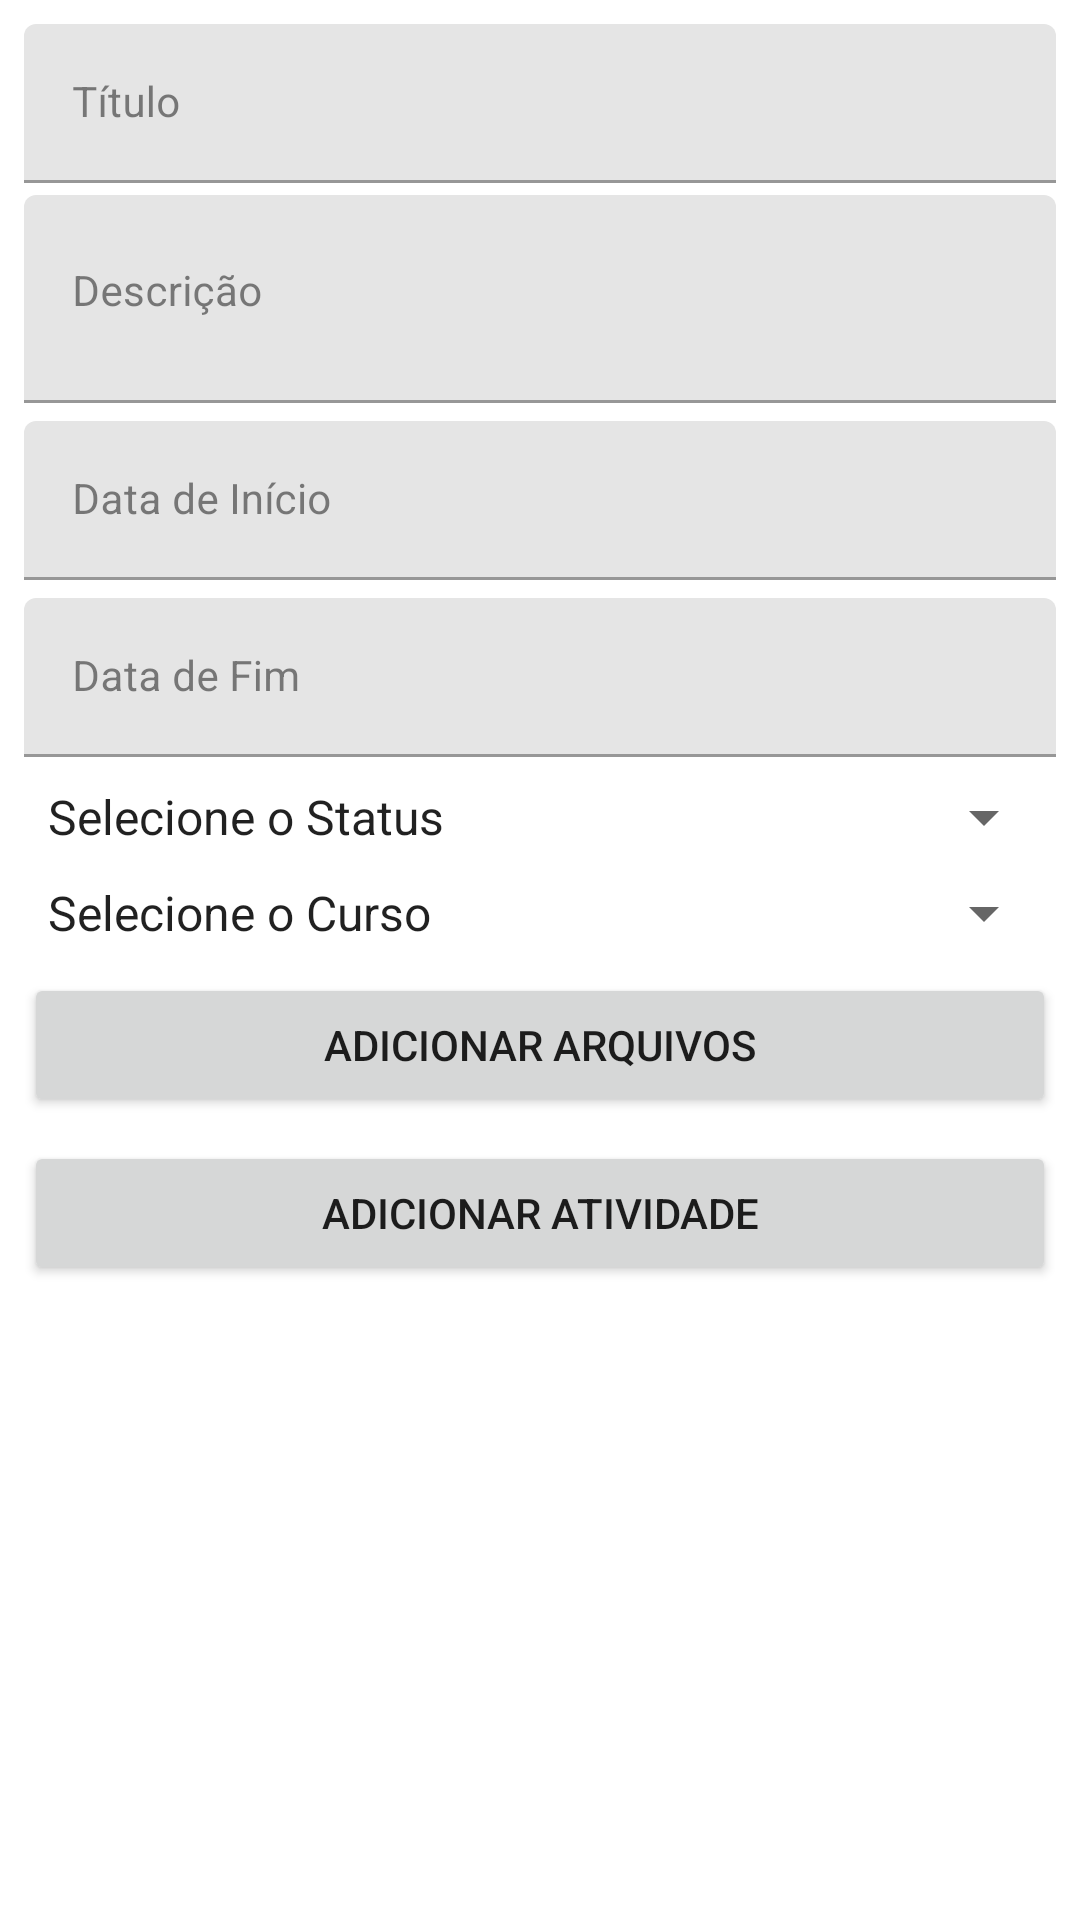

This screen was rendered from an Android layout file. Write that file and the resources it references.
<!-- AndroidManifest.xml: application theme Theme.Softwarelearning -->
<!-- res/layout/fragment_atividade.xml -->
<LinearLayout xmlns:android="http://schemas.android.com/apk/res/android"
    xmlns:app="http://schemas.android.com/apk/res-auto"
    android:layout_width="match_parent"
    android:layout_height="match_parent"
    android:orientation="vertical"
    android:padding="8dp">

    
    <com.google.android.material.textfield.TextInputLayout
        android:layout_width="match_parent"
        android:layout_height="wrap_content"
        android:hint="Título"
        android:layout_marginBottom="4dp">
        <com.google.android.material.textfield.TextInputEditText
            android:id="@+id/edtTitulo"
            android:layout_width="match_parent"
            android:layout_height="wrap_content"
            android:minLines="1"
            android:textSize="14sp"/>
    </com.google.android.material.textfield.TextInputLayout>

    <com.google.android.material.textfield.TextInputLayout
        android:layout_width="match_parent"
        android:layout_height="wrap_content"
        android:hint="Descrição"
        android:layout_marginBottom="6dp">
        <com.google.android.material.textfield.TextInputEditText
            android:id="@+id/edtDescricao"
            android:layout_width="match_parent"
            android:layout_height="wrap_content"
            android:lines="2"
            android:gravity="top"
            android:minLines="2"
            android:textSize="14sp"/>
    </com.google.android.material.textfield.TextInputLayout>

    <com.google.android.material.textfield.TextInputLayout
        android:layout_width="match_parent"
        android:layout_height="wrap_content"
        android:hint="Data de Início"
        android:layout_marginBottom="6dp">
        <com.google.android.material.textfield.TextInputEditText
            android:id="@+id/edtDataInicio"
            android:layout_width="match_parent"
            android:layout_height="wrap_content"
            android:focusable="false"
            android:minLines="1"
            android:textSize="14sp"/>
    </com.google.android.material.textfield.TextInputLayout>

    <com.google.android.material.textfield.TextInputLayout
        android:layout_width="match_parent"
        android:layout_height="wrap_content"
        android:hint="Data de Fim"
        android:layout_marginBottom="8dp">
        <com.google.android.material.textfield.TextInputEditText
            android:id="@+id/edtDataFim"
            android:layout_width="match_parent"
            android:layout_height="wrap_content"
            android:focusable="false"
            android:minLines="1"
            android:textSize="14sp"/>
    </com.google.android.material.textfield.TextInputLayout>

    
    <Spinner
        android:id="@+id/spinnerStatus"
        android:layout_width="match_parent"
        android:layout_height="wrap_content"
        android:entries="@array/status_array"
        android:layout_marginBottom="8dp"
        android:popupBackground="?attr/colorSurface"
        android:spinnerMode="dropdown"
        android:dropDownWidth="match_parent"
        android:dropDownVerticalOffset="4dp" />

    
    <Spinner
        android:id="@+id/spinnerCurso"
        android:layout_width="match_parent"
        android:layout_height="wrap_content"
        android:entries="@array/curso_array"
        android:layout_marginBottom="8dp"
        android:popupBackground="?attr/colorSurface"
        android:spinnerMode="dropdown"
        android:dropDownWidth="match_parent"
        android:dropDownVerticalOffset="4dp" />

    
    <Button
        android:id="@+id/btnAdicionarArquivos"
        android:layout_width="match_parent"
        android:layout_height="wrap_content"
        android:text="Adicionar Arquivos"
        android:textSize="14sp"
        android:layout_marginBottom="8dp" />

    <Button
        android:id="@+id/btnAdicionar"
        android:layout_width="match_parent"
        android:layout_height="wrap_content"
        android:text="Adicionar Atividade"
        android:textSize="14sp"
        android:layout_marginBottom="8dp" />

    
    <androidx.recyclerview.widget.RecyclerView
        android:id="@+id/recyclerViewArquivos"
        android:layout_width="match_parent"
        android:layout_height="wrap_content"
        android:paddingBottom="8dp" />

    <androidx.recyclerview.widget.RecyclerView
        android:id="@+id/recyclerViewAtividades"
        android:layout_width="match_parent"
        android:layout_height="0dp"
        android:layout_weight="1" />

</LinearLayout>
<!-- resources referenced by this layout -->
<resources>
  <string-array name="curso_array">
          <item>Selecione o Curso</item>
      </string-array>
  <string-array name="status_array">
          <item>Selecione o Status</item>
      </string-array>
  <style name="Theme.Softwarelearning" parent="Theme.MaterialComponents.DayNight.NoActionBar">
          
          <item name="windowActionBar">false</item>
          <item name="windowNoTitle">true</item>
  
          
          <item name="colorPrimary">@color/fox_orange</item>
          <item name="colorPrimaryVariant">@color/fox_dark_orange</item>
          <item name="colorOnPrimary">@color/fox_white</item>
  
          
          <item name="colorSecondary">@color/accent_blue</item>
          <item name="colorSecondaryVariant">@color/accent_cyan</item>
          <item name="colorOnSecondary">@color/fox_dark</item>
  
          
          <item name="android:colorBackground">@color/fox_white</item>
          <item name="colorSurface">@color/fox_white</item>
          <item name="colorOnSurface">@color/fox_dark</item>
  
          
          <item name="android:statusBarColor">?attr/colorPrimaryVariant</item>
  
          
          <item name="android:textColorHint">@color/hint_color</item>
      </style>
  <color name="fox_orange">#F26522</color>
  <color name="fox_dark_orange">#D8471F</color>
  <color name="fox_white">#FFFFFF</color>
  <color name="accent_blue">#3DAAFF</color>
  <color name="accent_cyan">#00D4FF</color>
  <color name="fox_dark">#2C2C2C</color>
  <color name="hint_color">#F26522</color>
</resources>
